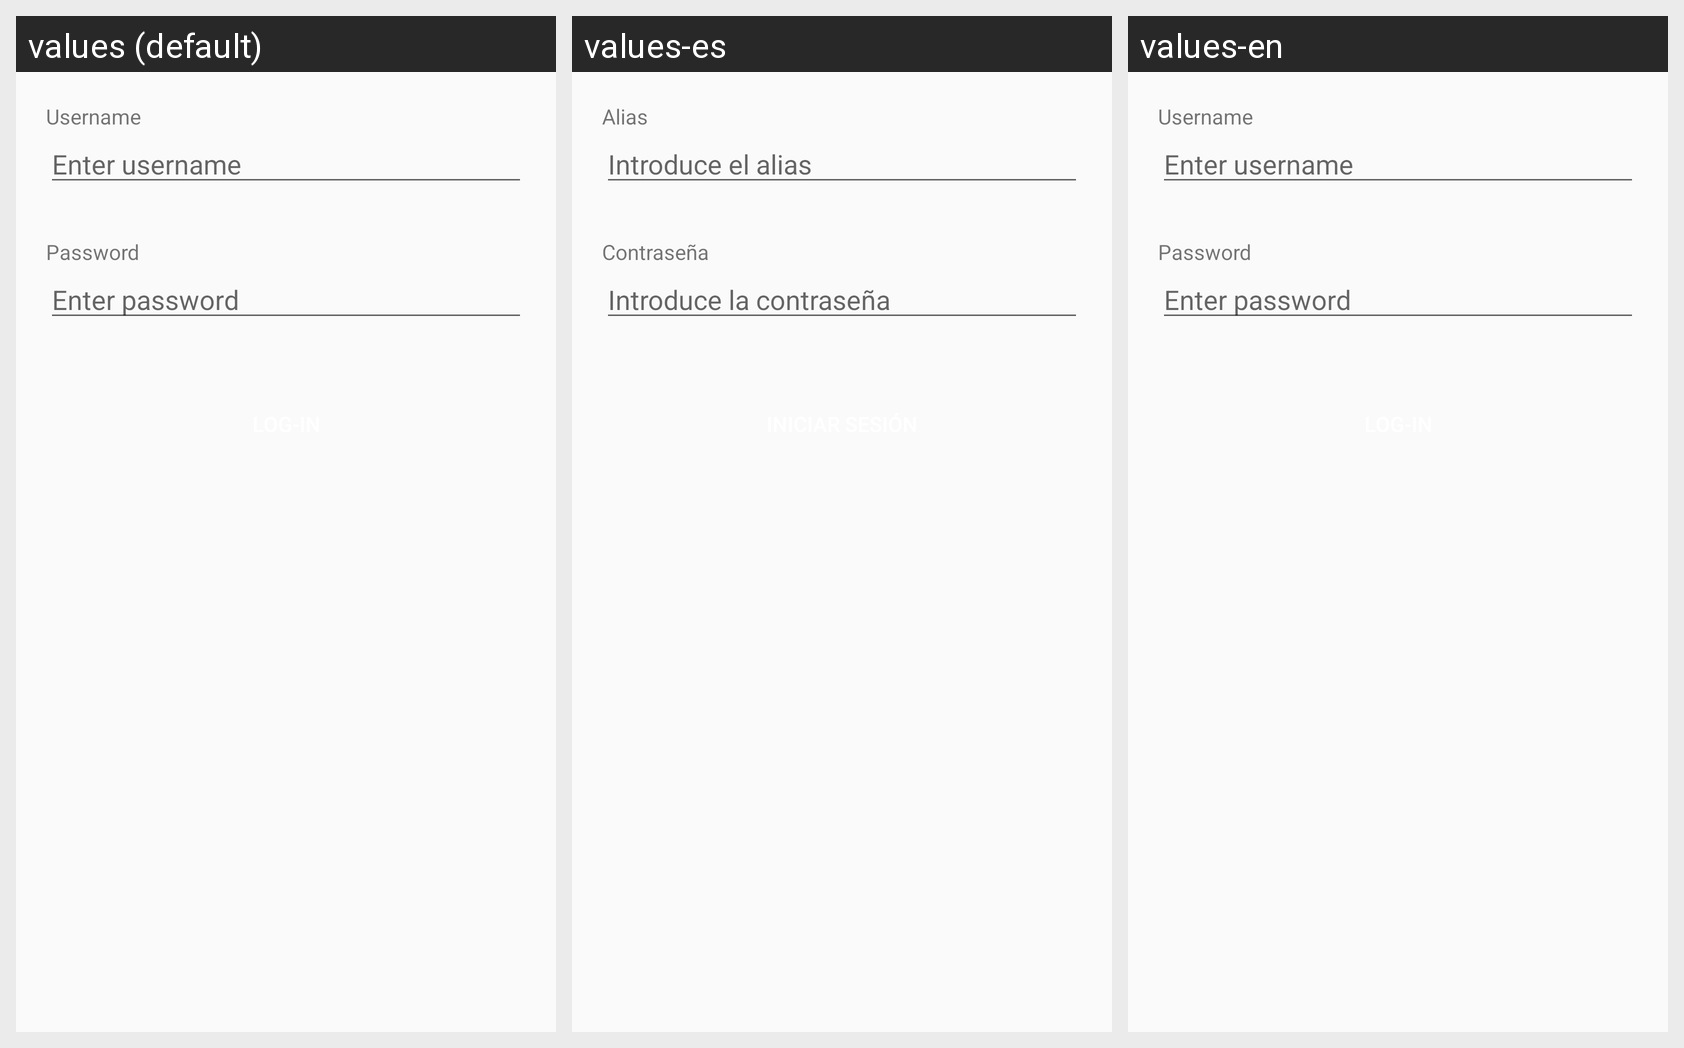

For this localized Android screen grid, give each drawn string resource with its value in every locale shown.
Android screen res/layout/activity_login.xml rendered under 3 locales, left to right: values (default), values-es, values-en. Device: Nexus 5 (rendered at 1080×1920; each locale shown at half size, 540×960, under a caption strip naming it); theme AppTheme.
Strings drawn on this screen, with the default value and each locale's value (text and hints the layout hard-codes, and strings that could not be matched under every locale, appear in the picture but are not listed):

username
  values: Username
  values-es: Alias
  values-en: Username

hint_username
  values: Enter username
  values-es: Introduce el alias
  values-en: Enter username

password
  values: Password
  values-es: Contraseña
  values-en: Password

hint_password
  values: Enter password
  values-es: Introduce la contraseña
  values-en: Enter password
